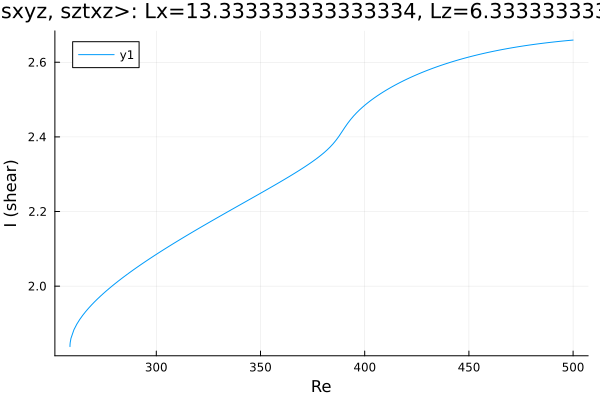

The data file committed next to this chart (first rows):
Re, shear
258.6, 1.838
258.6, 1.838
258.6, 1.838
258.6, 1.838
258.6, 1.838
258.6, 1.838
258.6, 1.839
258.6, 1.839
258.6, 1.841
258.6, 1.842
258.6, 1.845
258.7, 1.849
259, 1.86
260.5, 1.883
261.9, 1.898
263.3, 1.911
264.7, 1.922
266.1, 1.932
267.5, 1.941
268.9, 1.95
270.4, 1.958
271.8, 1.966
273.2, 1.973
274.6, 1.98
276, 1.987
277.4, 1.994
278.8, 2.001
280.3, 2.007
281.7, 2.013
283.1, 2.019
284.5, 2.025
285.9, 2.031
287.3, 2.037
288.7, 2.043
290.2, 2.048
291.6, 2.054
293, 2.059
294.4, 2.064
295.8, 2.07
297.2, 2.075
298.1, 2.078
298.7, 2.08
299.1, 2.082
299.4, 2.083
299.6, 2.084
299.8, 2.084
299.8, 2.085
299.9, 2.085
300, 2.085
300, 2.085
300, 2.085
300.0, 2.085
300.0, 2.085
300, 2.085
300, 2.085
300, 2.085
300.1, 2.085
300.2, 2.086
300.2, 2.086
300.4, 2.087
... 145 more rows
